Run: headless pygame with SDL's dummy video driver; simulated clock (each Clock.tick advances the game by its frame time, no real sleeping); random seed 0; keys injected as events and as key.get_pressed() state; no mouse input.
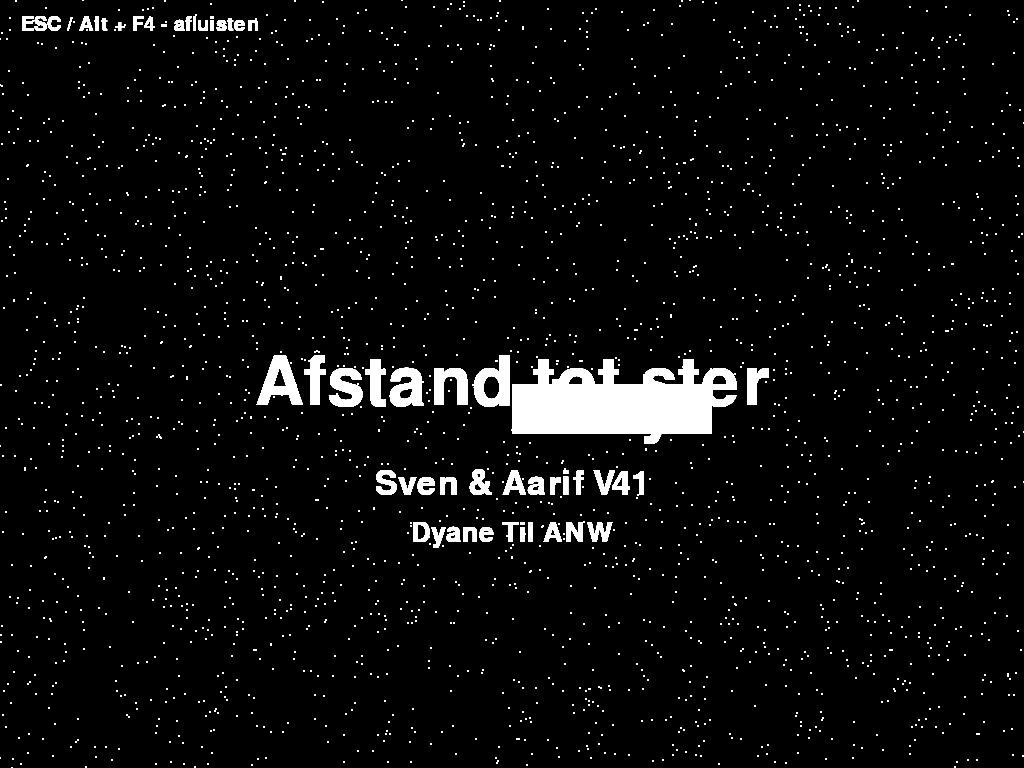
Frame 1 of 4 · flips 1–60 · no input
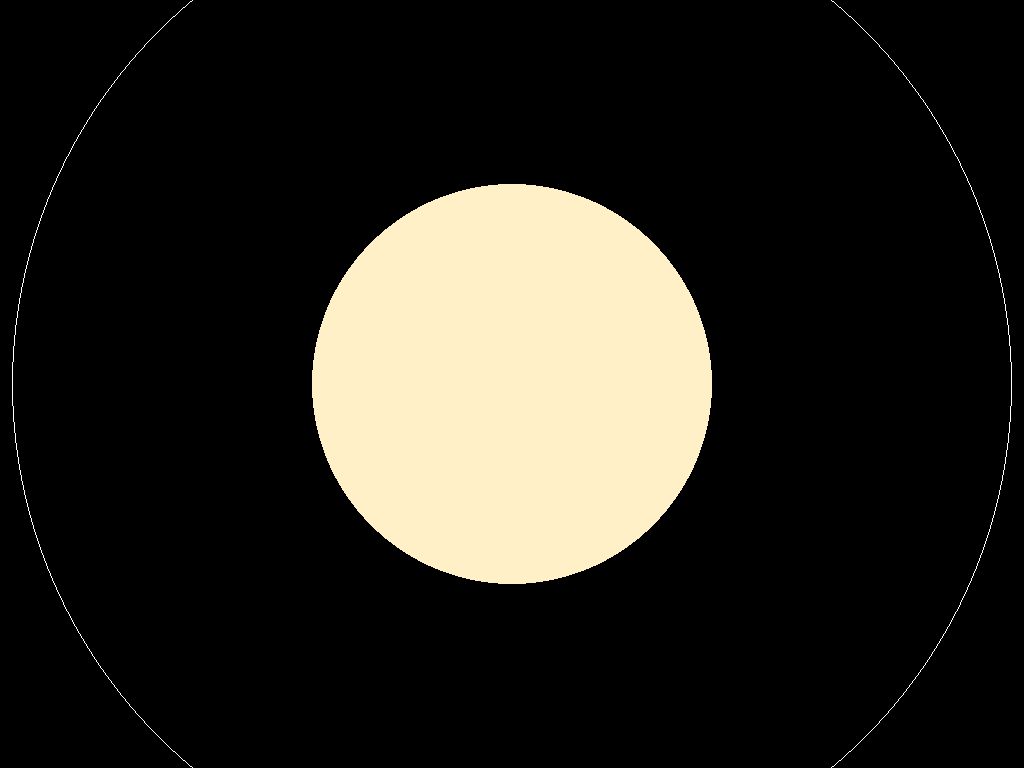
Frame 2 of 4 · flips 61–180 · tapped SPACE, RETURN · held RIGHT (→), D
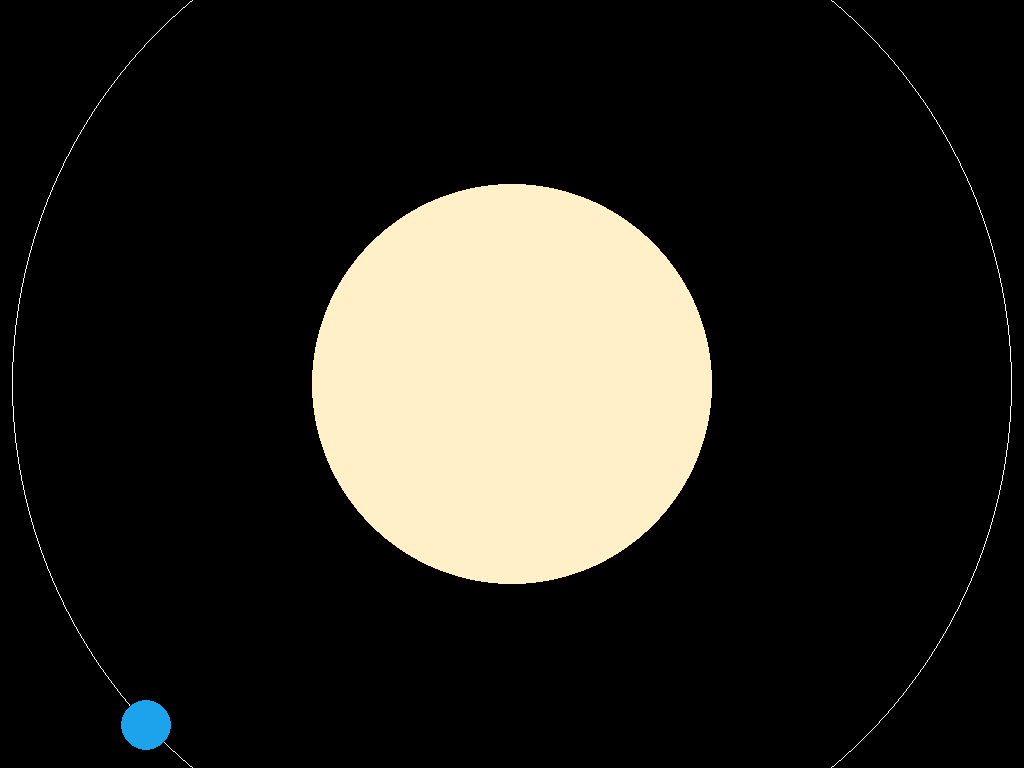
Frame 3 of 4 · flips 181–300 · held DOWN (↓), S
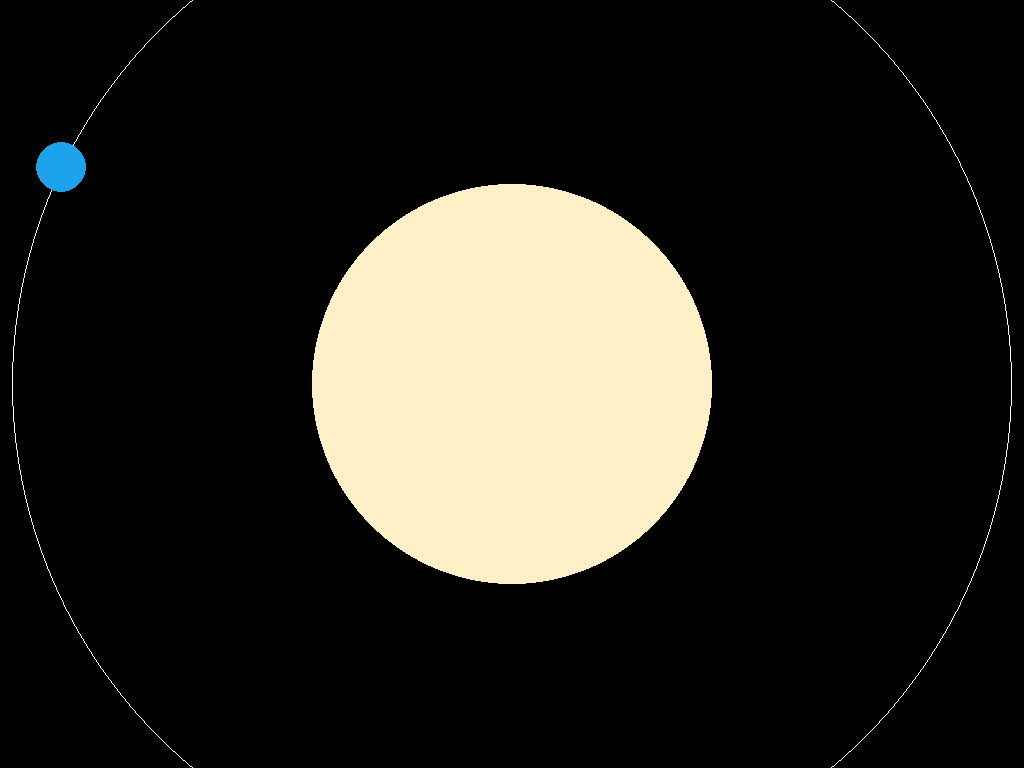
Frame 4 of 4 · flips 301–420 · held LEFT (←), A, UP (↑), W

The pygame program that drew these frames:

import pygame
import math
import random
import time

def createUniverse(screen, domain, reach):
    size = 1
    amount = 2500
    positions = [] # Verscheidene kleuren toevoegen?

    for position in range(0, amount):
        position_x = random.randint(0, domain)
        position_y = random.randint(0, reach)
        position = (position_x, position_y)
        positions.append(position)

    for star in range(0, amount):
        pygame.draw.circle(screen, (255, 255, 255), positions[star], size)

class UI:
    def __init__(self, size, color, position):
        self.rect = pygame.Rect(position[0], position[1], 200, 50)
        self.size = size
        self.position = (0, 0)
        self.color = color
        self.position = position
        self.font = pygame.font.Font(None, self.size)

    def text(self, screen, inputText):
        text_surface = self.font.render(inputText, True, (255, 255, 255))
        text_rect = text_surface.get_rect(center=self.position)
        screen.blit(text_surface, text_rect)

    def draw(self, screen): # WORK IN PROGRESS
        pygame.draw.rect(screen, self.color, self.rect)
        text_surface = self.font.render("Hey", True, (255, 255, 255))
        text_rect = text_surface.get_rect(center=self.rect.center)
        screen.blit(text_surface, text_rect)

    def click(self):
        pass


class CelestialBody:
    def __init__(self, size, color, t_increment, a, b, t):
        self.size = size
        self.position = (0, 0)
        self.color = color
        self.t_increment = t_increment
        self.a = a
        self.b = b
        self.t = t

    def createBody(self, screen, center_x, center_y, draw_line):
        distance_x, distance_y = center_x - self.a, center_y - self.b
        pygame.draw.ellipse(screen, (255, 255, 255), (distance_x, distance_y, self.a*2, self.b*2), width=1)

        self.position = self.createOrbit(center_x, center_y)
            
        pygame.draw.circle(screen, self.color, self.position, self.size)

        if draw_line == True:
            pygame.draw.line(screen, (255, 255, 255), self.position, (0, 0))
    
    def createOrbit(self, center_x, center_y):
        x = center_x + self.a * math.cos(self.t)
        y = center_y + self.b * math.sin(self.t)

        self.t += self.t_increment
        return (x, y)


def solarSystem():
    sun = CelestialBody(200, (255, 240, 200), 0, 0, 0, 0) # 255, 245, 237

    earth_a, earth_b = 500, 500 # Aanpassen voor kleinere schermen
    t_earth_increment = 0.01
    earth = CelestialBody(25, (28, 163, 236), t_earth_increment, earth_a, earth_b, 0)

    return sun, earth

def xRayBinaryStar():
    scorpiiV818 = CelestialBody(150, (255, 200, 100), 0, 0, 0, 0)

    sco_a, sco_b = 400, 400
    t_sco_increment = 0.1
    scorpiusX1 = CelestialBody(10, (28, 163, 236), t_sco_increment, sco_a, sco_b, 0)

    return scorpiiV818, scorpiusX1

def switchScene(screen, POI, domain, reach, sun, earth, scorpiiV818, scorpiusX1, loaded, draw_line, simulation_process, pause_start_time):
    current_time = time.time()

    match POI:
            case 1:
                if not loaded:
                    loaded = True
                    createUniverse(screen, domain, reach)
                return loaded, draw_line, pause_start_time
            case 2:
                screen.fill("black")
                sun.createBody(screen, domain // 2, reach // 2, False)
                earth.createBody(screen, domain // 2, reach // 2, draw_line)

                if earth.position == (945.400238849355, 1039.7868015207525) and simulation_process:
                    if pause_start_time is None:
                        pause_start_time = current_time
                        loaded = True
                        draw_line = True
                        earth.t_increment = 0
                
                if pause_start_time is not None and current_time - pause_start_time >= 3:
                    earth.t_increment = 0.01
                    pause_start_time = None
                
                return loaded, draw_line, pause_start_time
            case 3:
                screen.fill("black")
                scorpiiV818.createBody(screen, domain // 2, reach // 2, False)
                scorpiusX1.createBody(screen, domain // 2, reach // 2, False)
                return loaded, draw_line, pause_start_time


def main():
    pygame.init()
    screen = pygame.display.set_mode((0, 0), pygame.FULLSCREEN)
    domain, reach = screen.get_size() # Domein is x-as en bereik is y-as
    pygame.display.set_caption("Afstand tot ster")
    clock = pygame.time.Clock()
    running = True

    POI = 1
    amount_of_POIs = 3
    loaded = False
    simulation_process = False
    draw_line = False
    pause_start_time = None

    default_domain = domain / 1000
    default_reach = reach / 1000
    print(domain, reach)
    print(default_domain, default_reach)

    welcome_text = UI(100, (255, 255, 255), (domain // 2, reach // 2))
    name_and_class = UI(50, (255, 255, 255), (domain // 2, reach // 2 + 100))
    teacher_and_subject = UI(40, (255, 255, 255), (domain // 2, reach // 2 + 150))
    close_text = UI(30, (255, 255, 255), (140, 25))

    start_button = UI(100, (255, 255, 255), (domain // 2, reach // 2))

    sun, earth = solarSystem()
    scorpiiV818, scorpiusX1 = xRayBinaryStar()

    screen.fill("black")

    while running:
        for event in pygame.event.get():
            if event.type == pygame.QUIT:
                running = False
            if event.type == pygame.KEYDOWN:
                if event.key == pygame.K_ESCAPE:
                    running = False
                if event.key == pygame.K_LEFT and POI > 1:
                    loaded = False
                    draw_line = False
                    screen.fill("black")
                    POI -= 1
                if event.key == pygame.K_RIGHT and POI < amount_of_POIs:
                    loaded = False
                    draw_line = False
                    screen.fill("black")
                    POI += 1
                if event.key == pygame.K_SPACE:
                    loaded = False
                    draw_line = False
                    screen.fill("black")
                    earth.t = 0
                    simulation_process = True

        if not simulation_process:
            loaded, draw_line, pause_start_time = switchScene(screen, POI, domain, reach, sun, earth, scorpiiV818, scorpiusX1, loaded, draw_line, simulation_process, pause_start_time)
        if simulation_process:
            POI = 2
            loaded, draw_line, pause_start_time = switchScene(screen, POI, domain, reach, sun, earth, scorpiiV818, scorpiusX1, loaded, draw_line, simulation_process, pause_start_time)
        
        if POI == 1:
            welcome_text.text(screen, "Afstand tot ster")
            name_and_class.text(screen, "Sven & Aarif V41")
            teacher_and_subject.text(screen, "Dyane Til ANW")
            close_text.text(screen, "ESC / Alt + F4 - afluisten")

            start_button.draw(screen)

        pygame.display.flip()
        clock.tick(60)

    pygame.quit()

if __name__ == "__main__":
    main()
